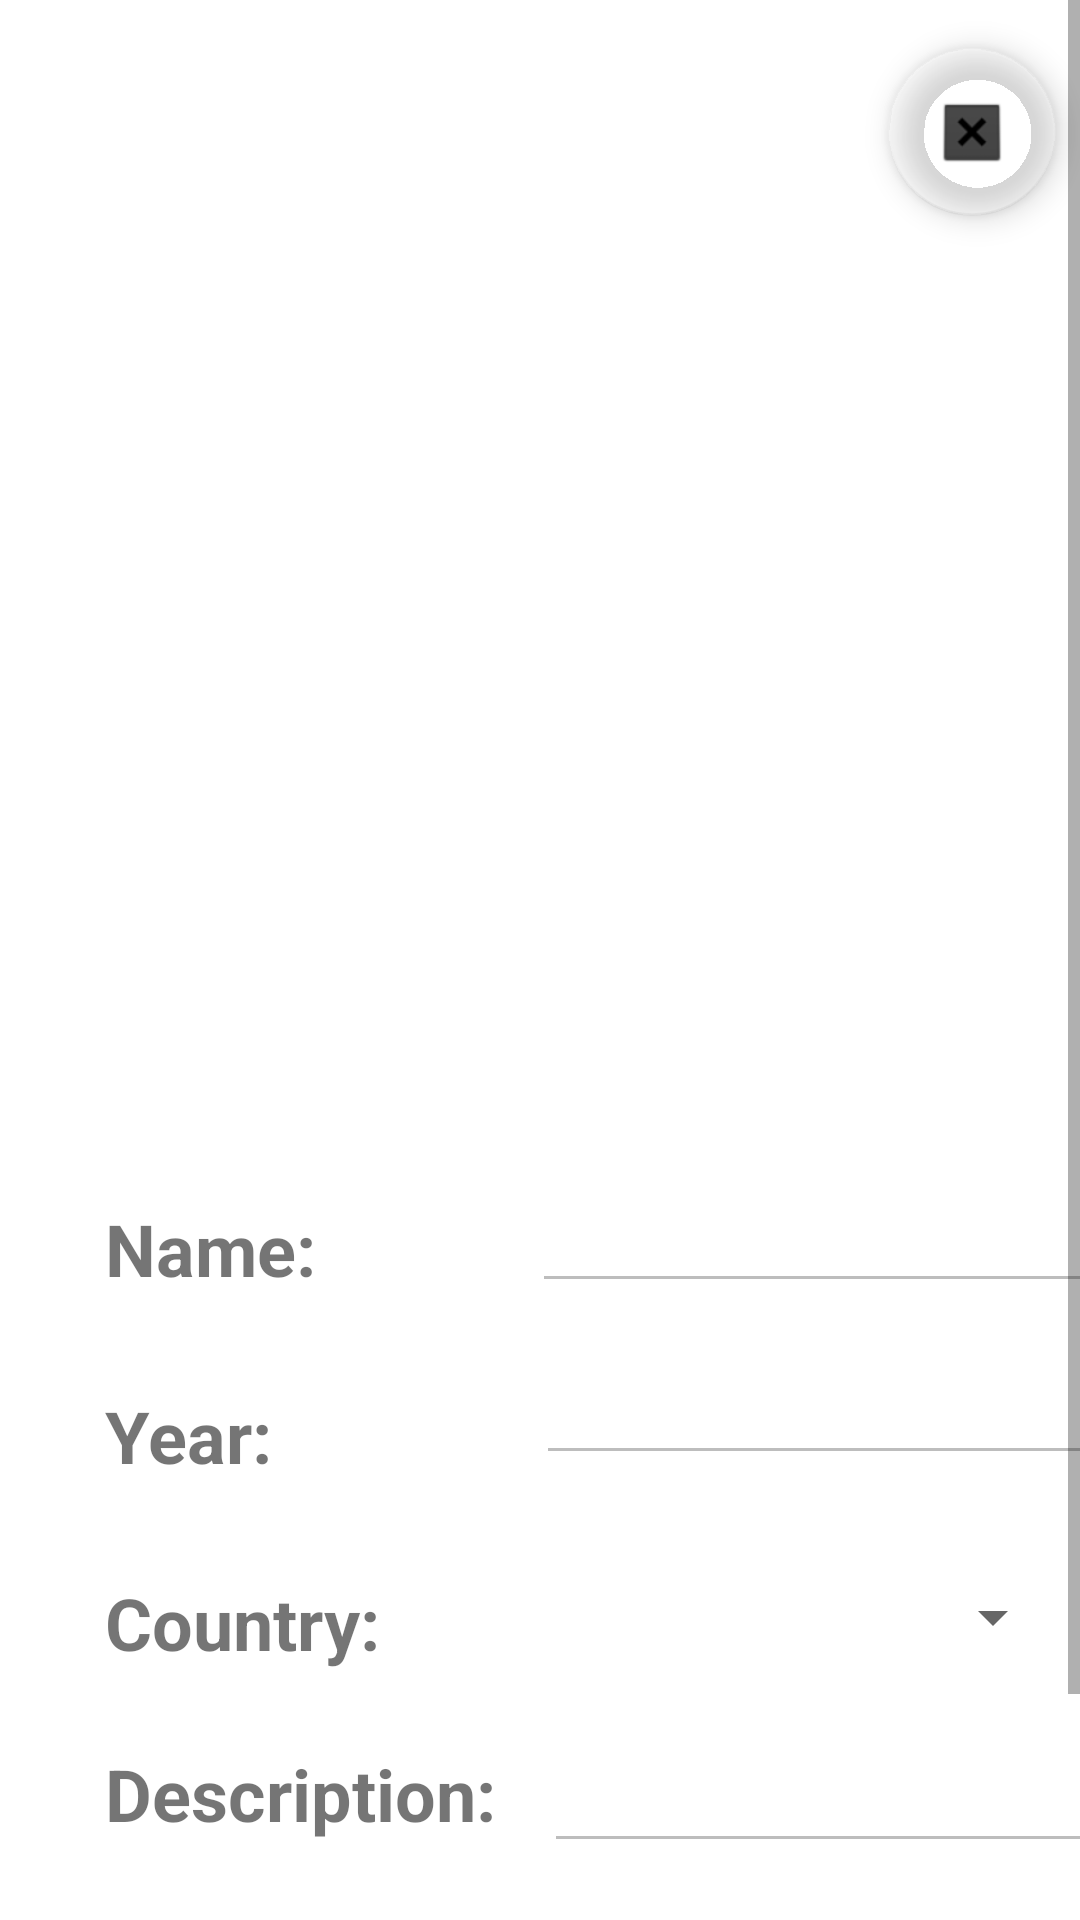

Layout XML and referenced resources for this Android screen:
<!-- AndroidManifest.xml: application theme Theme.PostageStampsCollectorApp -->
<!-- res/layout/activity_view_stamp.xml -->
<?xml version="1.0" encoding="utf-8"?>
<androidx.constraintlayout.widget.ConstraintLayout xmlns:android="http://schemas.android.com/apk/res/android"
    xmlns:app="http://schemas.android.com/apk/res-auto"
    xmlns:tools="http://schemas.android.com/tools"
    android:layout_width="match_parent"
    android:layout_height="match_parent"
    tools:context=".Activities.ViewStampActivity">

    <ScrollView
        android:layout_width="match_parent"
        android:layout_height="match_parent"
        android:fillViewport="true"
        app:layout_constraintBottom_toBottomOf="parent"
        app:layout_constraintEnd_toEndOf="parent"
        app:layout_constraintHorizontal_bias="0.0"
        app:layout_constraintStart_toStartOf="parent"
        app:layout_constraintTop_toTopOf="parent"
        app:layout_constraintVertical_bias="0.0">

        <androidx.constraintlayout.widget.ConstraintLayout
            android:id="@+id/constraintLayout2"
            android:layout_width="match_parent"
            android:layout_height="wrap_content">

            <ImageView
                android:id="@+id/currentStampImageView"
                android:layout_width="300dp"
                android:layout_height="300dp"
                android:layout_marginTop="60dp"
                android:scaleType="fitXY"
                app:layout_constraintEnd_toEndOf="parent"
                app:layout_constraintStart_toStartOf="parent"
                app:layout_constraintTop_toTopOf="parent"
                tools:srcCompat="@tools:sample/avatars" />

            <TextView
                android:id="@+id/infoCurrentStampNameTextView"
                android:layout_width="wrap_content"
                android:layout_height="wrap_content"
                android:layout_marginStart="35dp"
                android:layout_marginTop="40dp"
                android:text="@string/ViewStampNameLabel"
                android:textSize="24sp"
                android:textStyle="bold"
                app:layout_constraintStart_toStartOf="parent"
                app:layout_constraintTop_toBottomOf="@+id/currentStampImageView" />

            <TextView
                android:id="@+id/infoCurrentStampYearTextView"
                android:layout_width="wrap_content"
                android:layout_height="wrap_content"
                android:layout_marginStart="35dp"
                android:layout_marginTop="30dp"
                android:text="@string/ViewStampYearLabel"
                android:textSize="24sp"
                android:textStyle="bold"
                app:layout_constraintStart_toStartOf="parent"
                app:layout_constraintTop_toBottomOf="@+id/infoCurrentStampNameTextView" />

            <TextView
                android:id="@+id/infoCurrentStampCountryTextView"
                android:layout_width="wrap_content"
                android:layout_height="wrap_content"
                android:layout_marginStart="35dp"
                android:layout_marginTop="30dp"
                android:text="@string/ViewStampCountryLabel"
                android:textSize="24sp"
                android:textStyle="bold"
                app:layout_constraintStart_toStartOf="parent"
                app:layout_constraintTop_toBottomOf="@+id/infoCurrentStampYearTextView" />

            <TextView
                android:id="@+id/infoCurrentStampDescriptionTextView"
                android:layout_width="wrap_content"
                android:layout_height="wrap_content"
                android:layout_marginStart="35dp"
                android:layout_marginTop="20dp"
                android:text="@string/StampDescriptionLabel"
                android:textSize="24sp"
                android:textStyle="bold"
                app:layout_constraintStart_toStartOf="parent"
                app:layout_constraintTop_toBottomOf="@+id/currentStampCountrySpinner" />

            <EditText
                android:id="@+id/currentStampNameEditText"
                android:layout_width="225dp"
                android:layout_height="wrap_content"
                android:layout_marginStart="72dp"
                android:layout_marginTop="25dp"
                android:cursorVisible="false"
                android:inputType="none"
                android:enabled="false"
                android:ems="10"
                android:textSize="24sp"
                app:layout_constraintStart_toEndOf="@+id/infoCurrentStampNameTextView"
                app:layout_constraintTop_toBottomOf="@+id/currentStampImageView" />

            <EditText
                android:id="@+id/currentStampYearEditText"
                android:layout_width="225dp"
                android:layout_height="wrap_content"
                android:layout_marginStart="88dp"
                android:layout_marginTop="8dp"
                android:inputType="none"
                android:enabled="false"
                android:ems="10"
                android:textSize="24sp"
                app:layout_constraintStart_toEndOf="@+id/infoCurrentStampYearTextView"
                app:layout_constraintTop_toBottomOf="@+id/currentStampNameEditText" />

            <EditText
                android:id="@+id/currentStampDescriptionEditText"
                android:layout_width="225dp"
                android:layout_height="wrap_content"
                android:layout_marginStart="16dp"
                android:layout_marginTop="10dp"
                android:ems="10"
                android:enabled="false"
                android:gravity="start|top"
                android:inputType="none"
                android:textSize="24sp"
                app:layout_constraintStart_toEndOf="@+id/infoCurrentStampDescriptionTextView"
                app:layout_constraintTop_toBottomOf="@+id/currentStampCountrySpinner" />

            <Button
                android:id="@+id/currentStampModifyButton"
                android:layout_width="160dp"
                android:layout_height="wrap_content"
                android:layout_marginStart="40dp"
                android:layout_marginTop="43dp"
                android:onClick="modifyCurrentStamp"
                android:text="@string/ModifyStamp"
                android:textSize="30sp"
                app:layout_constraintStart_toStartOf="parent"
                app:layout_constraintTop_toBottomOf="@+id/currentStampDescriptionEditText" />

            <Button
                android:id="@+id/currentStampDeleteButton"
                android:layout_width="wrap_content"
                android:layout_height="wrap_content"
                android:layout_marginStart="20dp"
                android:layout_marginTop="44dp"
                android:onClick="deleteCurrentStamp"
                android:text="@string/DeleteStamp"
                android:textSize="30sp"
                app:layout_constraintStart_toEndOf="@+id/currentStampModifyButton"
                app:layout_constraintTop_toBottomOf="@+id/currentStampDescriptionEditText" />

            <Button
                android:id="@+id/currentStampSaveButton"
                android:layout_width="160dp"
                android:layout_height="wrap_content"
                android:layout_marginStart="40dp"
                android:layout_marginTop="44dp"
                android:onClick="saveCurrentStamp"
                android:text="@string/SaveStamp"
                android:textSize="30sp"
                android:visibility="invisible"
                app:layout_constraintStart_toStartOf="parent"
                app:layout_constraintTop_toBottomOf="@+id/currentStampDescriptionEditText" />

            <com.google.android.material.floatingactionbutton.FloatingActionButton
                android:id="@+id/floatingActionButton"
                android:layout_width="wrap_content"
                android:layout_height="wrap_content"
                android:layout_marginTop="16dp"
                android:layout_marginEnd="8dp"
                android:clickable="true"
                android:onClick="cancelViewStamp"
                app:backgroundTint="#23FFFFFF"
                app:layout_constraintEnd_toEndOf="parent"
                app:layout_constraintTop_toTopOf="parent"
                app:srcCompat="@android:drawable/btn_dialog" />

            <Spinner
                android:id="@+id/currentStampCountrySpinner"
                android:layout_width="220dp"
                android:layout_height="45dp"
                android:layout_marginTop="25dp"
                android:layout_marginEnd="5dp"
                android:dropDownSelector="@drawable/dropdown_arrow"
                app:layout_constraintEnd_toEndOf="parent"
                app:layout_constraintTop_toBottomOf="@+id/currentStampYearEditText" />

        </androidx.constraintlayout.widget.ConstraintLayout>
    </ScrollView>

</androidx.constraintlayout.widget.ConstraintLayout>
<!-- resources referenced by this layout -->
<resources>
  <string name="DeleteStamp">DELETE</string>
  <string name="ModifyStamp">MODIFY</string>
  <string name="SaveStamp">SAVE</string>
  <string name="StampDescriptionLabel"> Description:</string>
  <string name="ViewStampCountryLabel">Country:</string>
  <string name="ViewStampNameLabel">Name:</string>
  <string name="ViewStampYearLabel">Year:</string>
  <style name="Theme.PostageStampsCollectorApp" parent="Theme.MaterialComponents.DayNight.DarkActionBar">
          
          <item name="colorPrimary">@color/blue__violet</item>
          <item name="colorPrimaryVariant">@color/purple_700</item>
          <item name="colorOnPrimary">@color/white</item>
          
          <item name="colorSecondary">@color/teal_200</item>
          <item name="colorSecondaryVariant">@color/teal_700</item>
          <item name="colorOnSecondary">@color/black</item>
          
          <item name="android:statusBarColor" tools:targetApi="l">?attr/colorPrimaryVariant</item>
          
      </style>
  <color name="blue__violet">#8A2BE2</color>
  <color name="purple_700">#FF3700B3</color>
  <color name="white">#FFFFFFFF</color>
  <color name="teal_200">#FF03DAC5</color>
  <color name="teal_700">#FF018786</color>
  <color name="black">#FF000000</color>
</resources>
